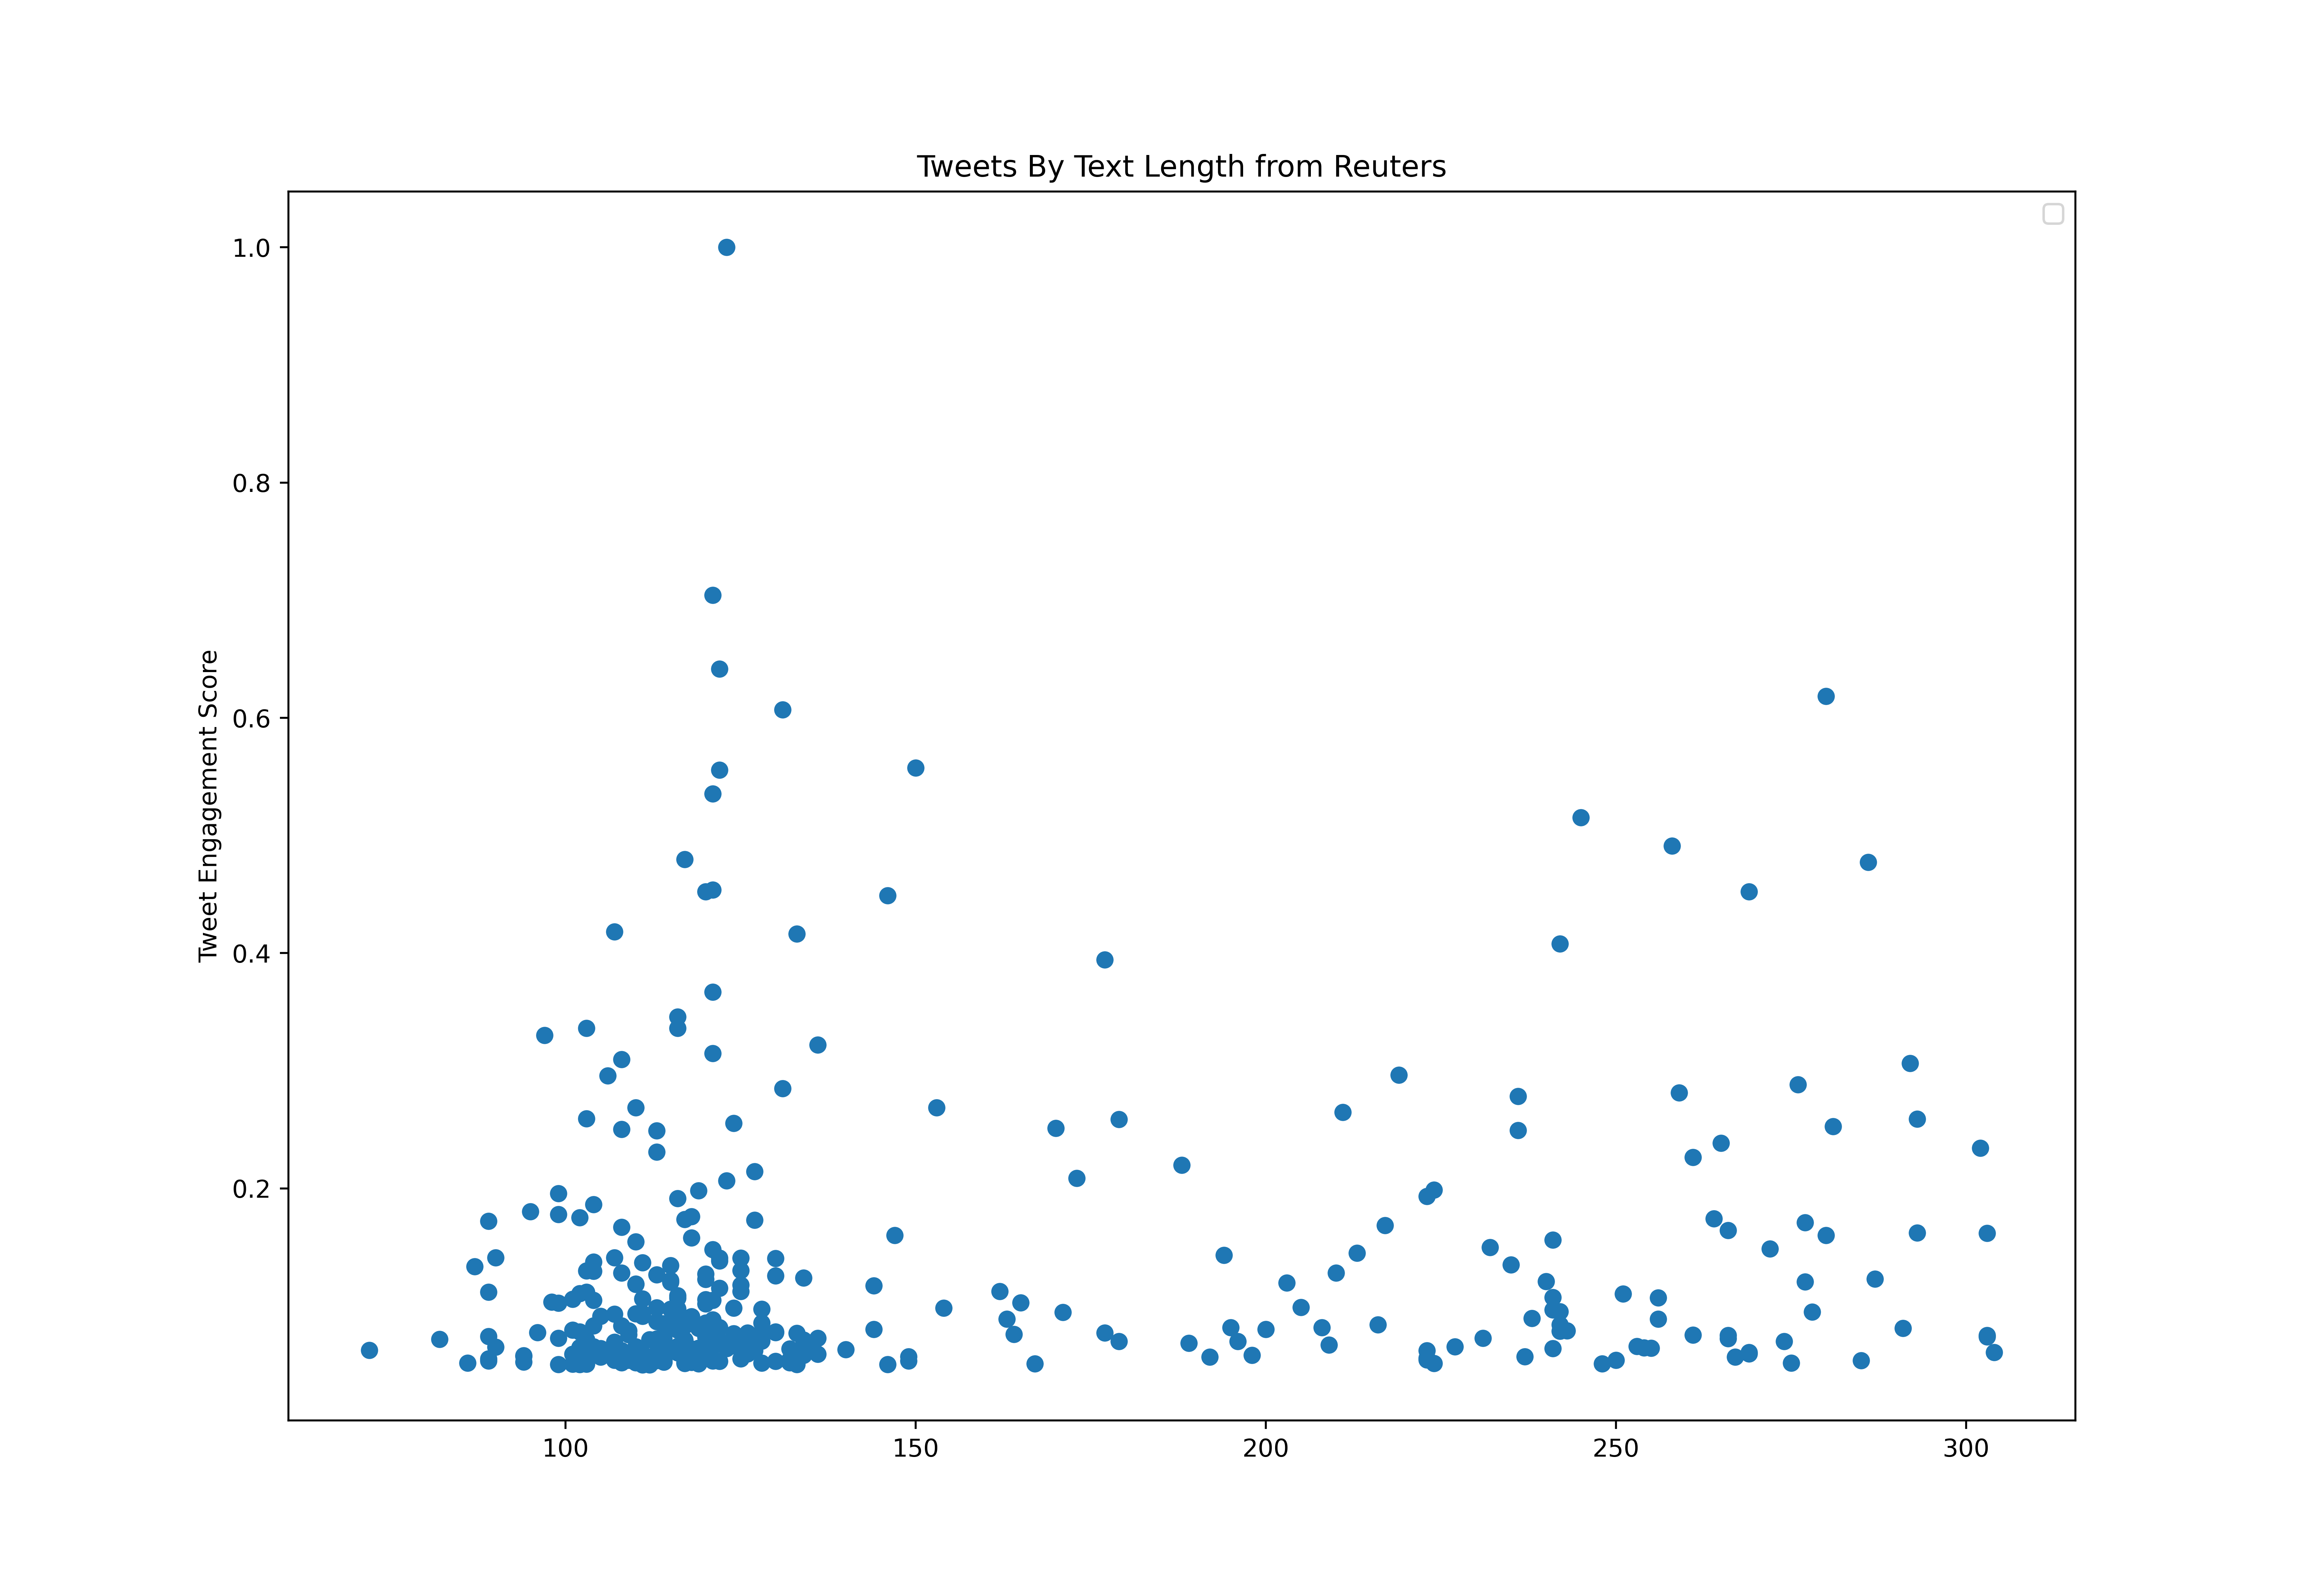

The file beside this chart, header and first rows:
id, created_at, score, text_length
1508581037965819905, 2022-03-28T23:05:22.000Z, 24710, 113
1508582303777366017, 2022-03-28T23:10:23.000Z, 8349, 116
1508583560030138375, 2022-03-28T23:15:23.000Z, 3178, 117
1508584815892774914, 2022-03-28T23:20:22.000Z, 2604, 110
1508586090223046671, 2022-03-28T23:25:26.000Z, 1994, 125
1508587237608353793, 2022-03-28T23:30:00.000Z, 1794, 141
1508587362850422784, 2022-03-28T23:30:30.000Z, 2019, 108
1508588596177031179, 2022-03-28T23:35:24.000Z, 2953, 90
1508590020579545092, 2022-03-28T23:41:03.000Z, 1146, 106
1508591083239972867, 2022-03-28T23:45:17.000Z, 3639, 114
1508591248415903753, 2022-03-28T23:45:56.000Z, 29420, 219
1508592391934119938, 2022-03-28T23:50:29.000Z, 4187, 143
1508593528607105024, 2022-03-28T23:55:00.000Z, 10667, 241
1508593572471267331, 2022-03-28T23:55:10.000Z, 1583, 126
1508594960525938688, 2022-03-29T00:00:41.000Z, 20486, 123
1508597303736561668, 2022-03-29T00:10:00.000Z, 24909, 170
1508597364847751175, 2022-03-29T00:10:14.000Z, 9657, 115
1508598562245910530, 2022-03-29T00:15:00.000Z, 17881, 95
1508598624212729858, 2022-03-29T00:15:15.000Z, 4062, 123
1508599820260413441, 2022-03-29T00:20:00.000Z, 51127, 245
1508599884726865922, 2022-03-29T00:20:15.000Z, 6492, 121
1508601078459236352, 2022-03-29T00:25:00.000Z, 16722, 217
1508601145413021698, 2022-03-29T00:25:16.000Z, 3053, 100
1508602337878851586, 2022-03-29T00:30:00.000Z, 2941, 178
1508602433731235842, 2022-03-29T00:30:23.000Z, 1520, 105
1508603595276443653, 2022-03-29T00:35:00.000Z, 1819, 175
1508603646564524040, 2022-03-29T00:35:12.000Z, 1570, 101
1508604853290999812, 2022-03-29T00:40:00.000Z, 3526, 150
1508604907464675339, 2022-03-29T00:40:13.000Z, 5844, 109
1508606111636668428, 2022-03-29T00:45:00.000Z, 11987, 240
1508606188669263874, 2022-03-29T00:45:18.000Z, 12573, 113
1508607369894322186, 2022-03-29T00:50:00.000Z, 3389, 233
1508607432200704005, 2022-03-29T00:50:15.000Z, 3302, 117
1508608686981328900, 2022-03-29T00:55:14.000Z, 3352, 114
1508609892029911042, 2022-03-29T01:00:01.000Z, 2754, 185
1508610006710726666, 2022-03-29T01:00:28.000Z, 44548, 146
1508611216427692032, 2022-03-29T01:05:17.000Z, 15663, 118
1508612485313712132, 2022-03-29T01:10:19.000Z, 13657, 104
1508613740232589314, 2022-03-29T01:15:19.000Z, 4424, 112
1508614919788277764, 2022-03-29T01:20:00.000Z, 4025, 258
1508614996586110976, 2022-03-29T01:20:18.000Z, 2941, 103
1508616244525686789, 2022-03-29T01:25:16.000Z, 9657, 128
1508617436433592320, 2022-03-29T01:30:00.000Z, 9607, 241
1508617533238263814, 2022-03-29T01:30:23.000Z, 6978, 114
1508618759707275270, 2022-03-29T01:35:15.000Z, 2679, 114
1508620005918887946, 2022-03-29T01:40:12.000Z, 3277, 96
1508621282815971338, 2022-03-29T01:45:17.000Z, 2903, 121
1508622581297029132, 2022-03-29T01:50:26.000Z, 7688, 130
1508623793962504203, 2022-03-29T01:55:16.000Z, 4411, 113
1508625146776596489, 2022-03-29T02:00:38.000Z, 13346, 115
1508626316026912779, 2022-03-29T02:05:17.000Z, 3539, 115
1508627596019437574, 2022-03-29T02:10:22.000Z, 47588, 117
1508628831048978436, 2022-03-29T02:15:16.000Z, 2206, 119
1508630101365248000, 2022-03-29T02:20:19.000Z, 9782, 113
1508631353948057602, 2022-03-29T02:25:18.000Z, 6505, 114
1508632481586688010, 2022-03-29T02:29:47.000Z, 12199, 287
1508632622834065414, 2022-03-29T02:30:20.000Z, 5408, 111
1508633805946564611, 2022-03-29T02:35:03.000Z, 47351, 286
1508633867288256513, 2022-03-29T02:35:17.000Z, 6592, 123
1508635130167971846, 2022-03-29T02:40:18.000Z, 3103, 117
... 765 more rows
